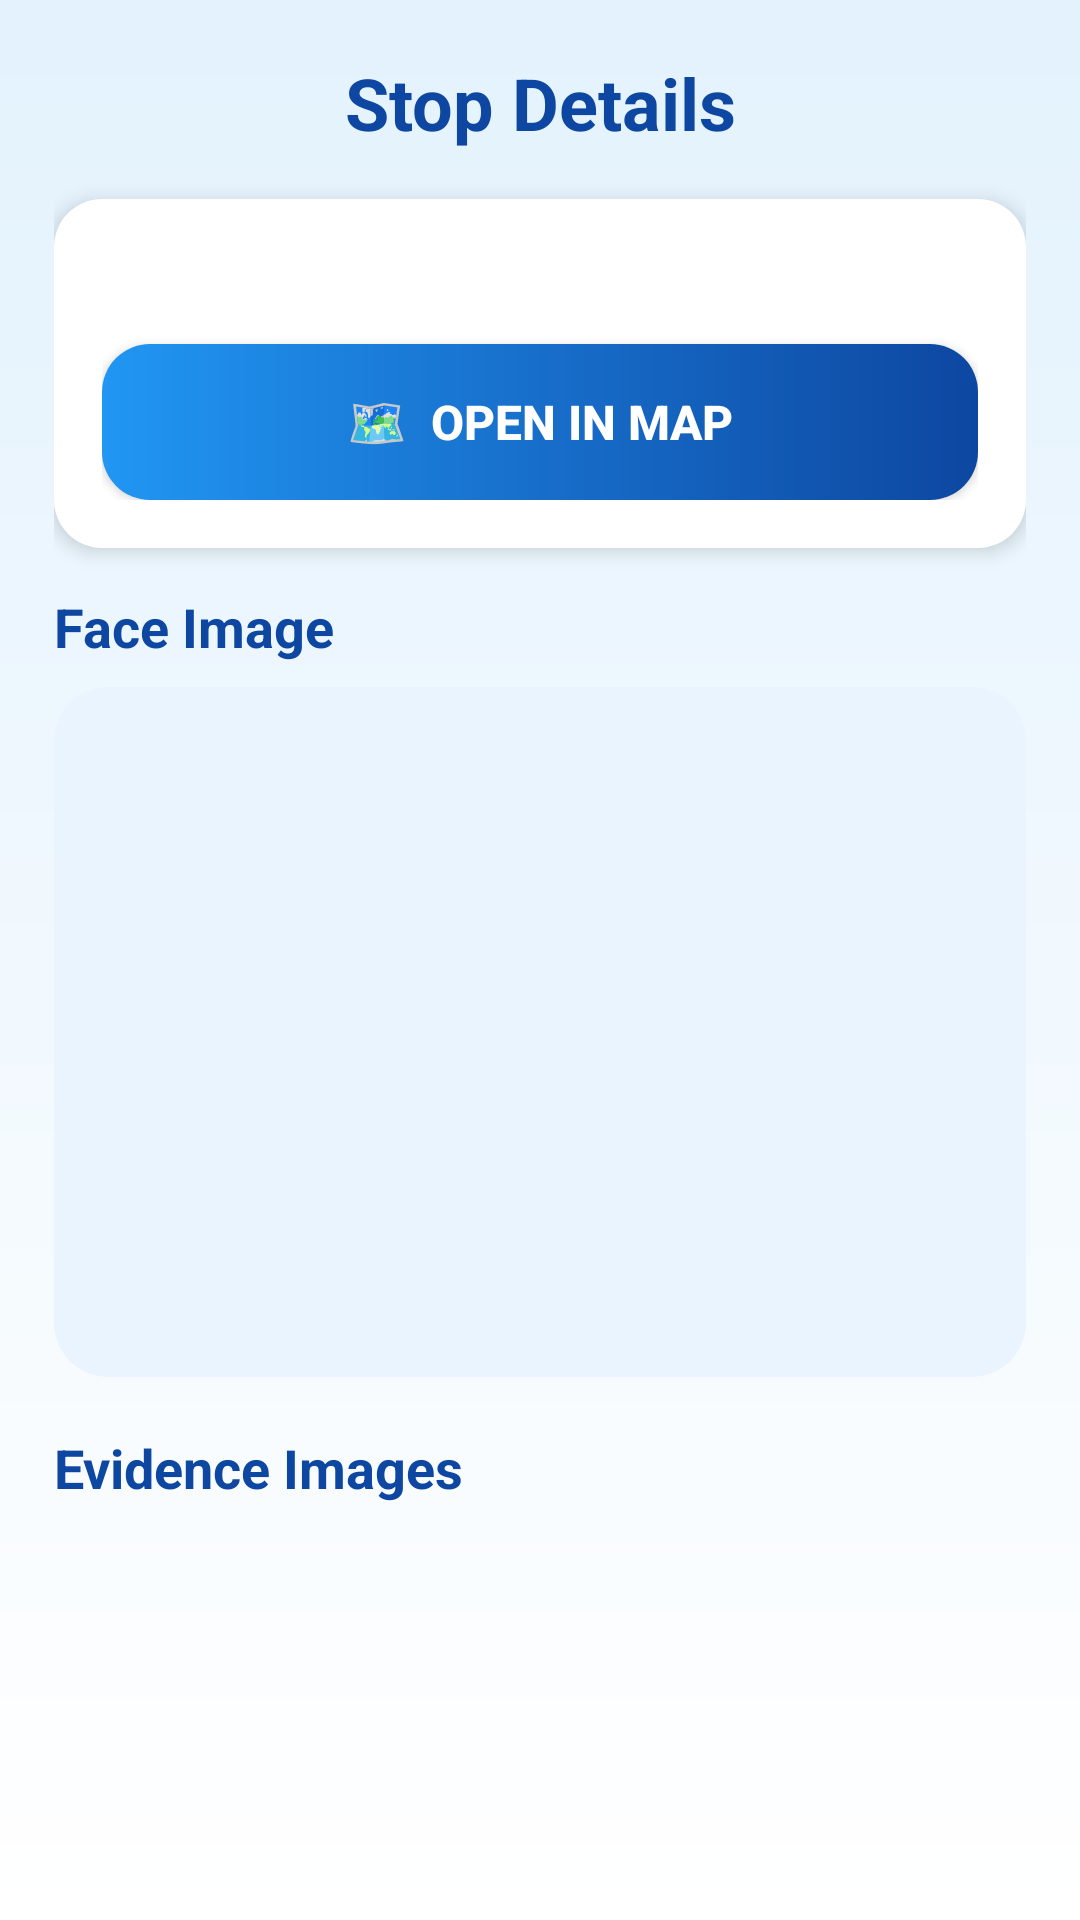

Write the Android layout XML for this screen, with the resource values it uses.
<!-- AndroidManifest.xml: application theme Theme.Vigil -->
<!-- res/layout/dialog_stop_detail.xml -->
<?xml version="1.0" encoding="utf-8"?>
<ScrollView xmlns:android="http://schemas.android.com/apk/res/android"
    android:layout_width="match_parent"
    android:layout_height="match_parent"
    android:background="@drawable/bg_screen"
    android:fillViewport="true">

    <LinearLayout
        android:layout_width="match_parent"
        android:layout_height="wrap_content"
        android:orientation="vertical"
        android:padding="18dp">

        
        <TextView
            android:layout_width="match_parent"
            android:layout_height="wrap_content"
            android:text="Stop Details"
            android:textColor="#0D47A1"
            android:textSize="24sp"
            android:textStyle="bold"
            android:gravity="center"
            android:layout_marginBottom="16dp" />

        
        <LinearLayout
            android:layout_width="match_parent"
            android:layout_height="wrap_content"
            android:orientation="vertical"
            android:background="@drawable/bg_card"
            android:padding="16dp"
            android:elevation="4dp"
            android:layout_marginBottom="14dp">

            <TextView
                android:id="@+id/tvInfo"
                android:layout_width="match_parent"
                android:layout_height="wrap_content"
                android:textColor="#111827"
                android:textSize="15sp"
                android:lineSpacingExtra="5dp"
                android:paddingBottom="12dp" />

            <Button
                android:id="@+id/btnMap"
                android:layout_width="match_parent"
                android:layout_height="52dp"
                android:text="🗺️  Open in Map"
                android:textColor="#FFFFFF"
                android:textSize="16sp"
                android:textStyle="bold"
                android:background="@drawable/bg_routes_button" />

        </LinearLayout>

        
        <TextView
            android:layout_width="match_parent"
            android:layout_height="wrap_content"
            android:text="Face Image"
            android:textColor="#0D47A1"
            android:textSize="18sp"
            android:textStyle="bold"
            android:layout_marginBottom="8dp" />

        
        <ImageView
            android:id="@+id/imageView"
            android:layout_width="match_parent"
            android:layout_height="230dp"
            android:scaleType="centerCrop"
            android:background="@drawable/bg_image_card"
            android:clipToOutline="true"
            android:layout_marginBottom="18dp" />

        
        <TextView
            android:layout_width="match_parent"
            android:layout_height="wrap_content"
            android:text="Evidence Images"
            android:textColor="#0D47A1"
            android:textSize="18sp"
            android:textStyle="bold"
            android:layout_marginBottom="8dp" />

        
        <LinearLayout
            android:id="@+id/imageContainer"
            android:layout_width="match_parent"
            android:layout_height="wrap_content"
            android:orientation="vertical" />

    </LinearLayout>

</ScrollView>
<!-- resources referenced by this layout -->
<resources>
  <!-- drawable bg_card (drawable) -->
  <shape xmlns:android="http://schemas.android.com/apk/res/android">
  
      <corners android:radius="16dp"/>
  
      <solid android:color="#FFFFFF"/>
  
      <padding
          android:left="8dp"
          android:right="8dp"
          android:top="8dp"
          android:bottom="8dp"/>
  
  </shape>
  <!-- drawable bg_image_card (drawable) -->
  <shape xmlns:android="http://schemas.android.com/apk/res/android">
      <solid android:color="#EAF4FF" />
      <corners android:radius="18dp" />
  </shape>
  <!-- drawable bg_routes_button (drawable) -->
  <?xml version="1.0" encoding="utf-8"?>
  <shape xmlns:android="http://schemas.android.com/apk/res/android">
  
      <corners android:radius="16dp" />
  
      <gradient
          android:startColor="#2196F3"
          android:endColor="#0D47A1"
          android:angle="0" />
  
  </shape>
  <!-- drawable bg_screen (drawable) -->
  <shape xmlns:android="http://schemas.android.com/apk/res/android">
      <gradient
          android:startColor="#E3F2FD"
          android:endColor="#FFFFFF"
          android:angle="270"/>
  </shape>
  <style name="Theme.Vigil" parent="Theme.AppCompat.Light.NoActionBar" />
</resources>
